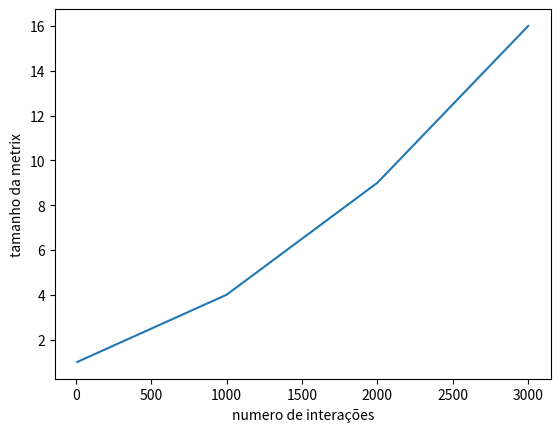

Recreate this plot in Python.
#para sistemas esparsos
import matplotlib.pyplot as plt
plt.plot([10, 1000, 2000, 3000], [1, 4, 9, 16])
plt.ylabel('tamanho da metrix')
plt.xlabel('numero de interações')
plt.show()

#para sistemas densos